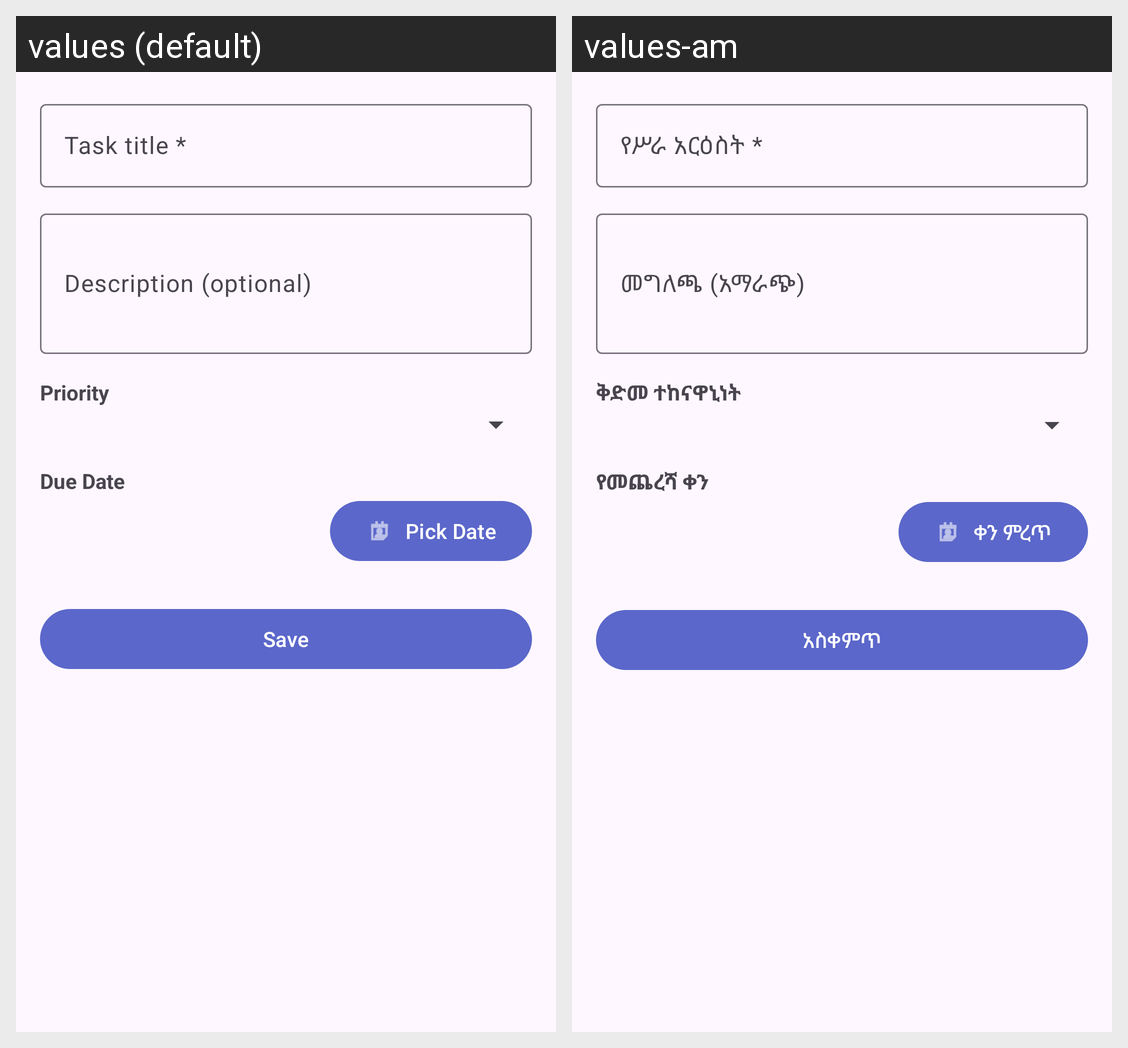

The same Android screen rendered under two of its app's locales, left to right. List the strings drawn on it with the default value and each locale's translation.
Android screen res/layout/activity_add_edit_task.xml rendered under 2 locales, left to right: values (default), values-am. Device: Nexus 5 (rendered at 1080×1920; each locale shown at half size, 540×960, under a caption strip naming it); theme Theme.ToDoList.
Strings drawn on this screen, with the default value and each locale's value (text and hints the layout hard-codes, and strings that could not be matched under every locale, appear in the picture but are not listed):

hint_title
  values: Task title *
  values-am: የሥራ አርዕስት *

hint_description
  values: Description (optional)
  values-am: መግለጫ (አማራጭ)

priority
  values: Priority
  values-am: ቅድመ ተከናዋኒነት

due_date
  values: Due Date
  values-am: የመጨረሻ ቀን

pick_date
  values: Pick Date
  values-am: ቀን ምረጥ

save_task
  values: Save
  values-am: አስቀምጥ
